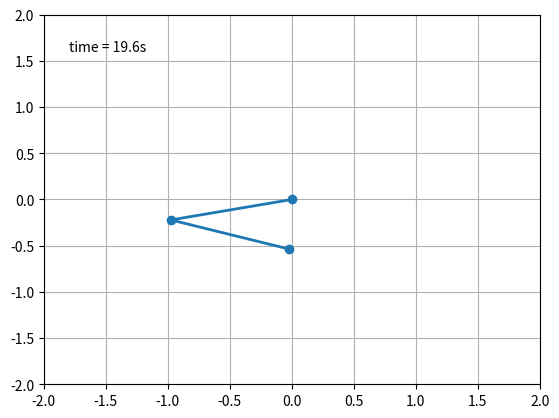

Python code for this plot: (Note: this script raises an exception after producing the figure.)
from numpy import sin, cos
import numpy as np
import matplotlib.pyplot as plt
import scipy.integrate as integrate
import matplotlib.animation as animation

G = 9.8  # acceleration due to gravity, in m/s^2
L1 = 1.0  # length of pendulum 1 in m
L2 = 1.0  # length of pendulum 2 in m
M1 = 1.0  # mass of pendulum 1 in kg
M2 = 1.0  # mass of pendulum 2 in kg


def derivs(state, t):

    dydx = np.zeros_like(state)
    dydx[0] = state[1]

    del_ = state[2] - state[0]
    den1 = (M1 + M2)*L1 - M2*L1*cos(del_)*cos(del_)
    dydx[1] = (M2*L1*state[1]*state[1]*sin(del_)*cos(del_) +
               M2*G*sin(state[2])*cos(del_) +
               M2*L2*state[3]*state[3]*sin(del_) -
               (M1 + M2)*G*sin(state[0]))/den1

    dydx[2] = state[3]

    den2 = (L2/L1)*den1
    dydx[3] = (-M2*L2*state[3]*state[3]*sin(del_)*cos(del_) +
               (M1 + M2)*G*sin(state[0])*cos(del_) -
               (M1 + M2)*L1*state[1]*state[1]*sin(del_) -
               (M1 + M2)*G*sin(state[2]))/den2

    return dydx

# create a time array from 0..100 sampled at 0.05 second steps
dt = 0.05
t = np.arange(0.0, 20, dt)

# th1 and th2 are the initial angles (degrees)
# w10 and w20 are the initial angular velocities (degrees per second)
th1 = 120.0
w1 = 0.0
th2 = -10.0
w2 = 0.0

# initial state
state = np.radians([th1, w1, th2, w2])

# integrate your ODE using scipy.integrate.
y = integrate.odeint(derivs, state, t)

x1 = L1*sin(y[:, 0])
y1 = -L1*cos(y[:, 0])

x2 = L2*sin(y[:, 2]) + x1
y2 = -L2*cos(y[:, 2]) + y1

fig = plt.figure()
ax = fig.add_subplot(111, autoscale_on=False, xlim=(-2, 2), ylim=(-2, 2))
ax.grid()

line, = ax.plot([], [], 'o-', lw=2)
time_template = 'time = %.1fs'
time_text = ax.text(0.05, 0.9, '', transform=ax.transAxes)


def init():
    line.set_data([], [])
    time_text.set_text('')
    return line, time_text


def animate(i):
    thisx = [0, x1[i], x2[i]]
    thisy = [0, y1[i], y2[i]]

    line.set_data(thisx, thisy)
    time_text.set_text(time_template % (i*dt))
    return line, time_text

ani = animation.FuncAnimation(fig, animate, np.arange(1, len(y)),
                              interval=25, blit=True, init_func=init)

ani.save('double_pendulum.mp4', fps=15)
plt.show()